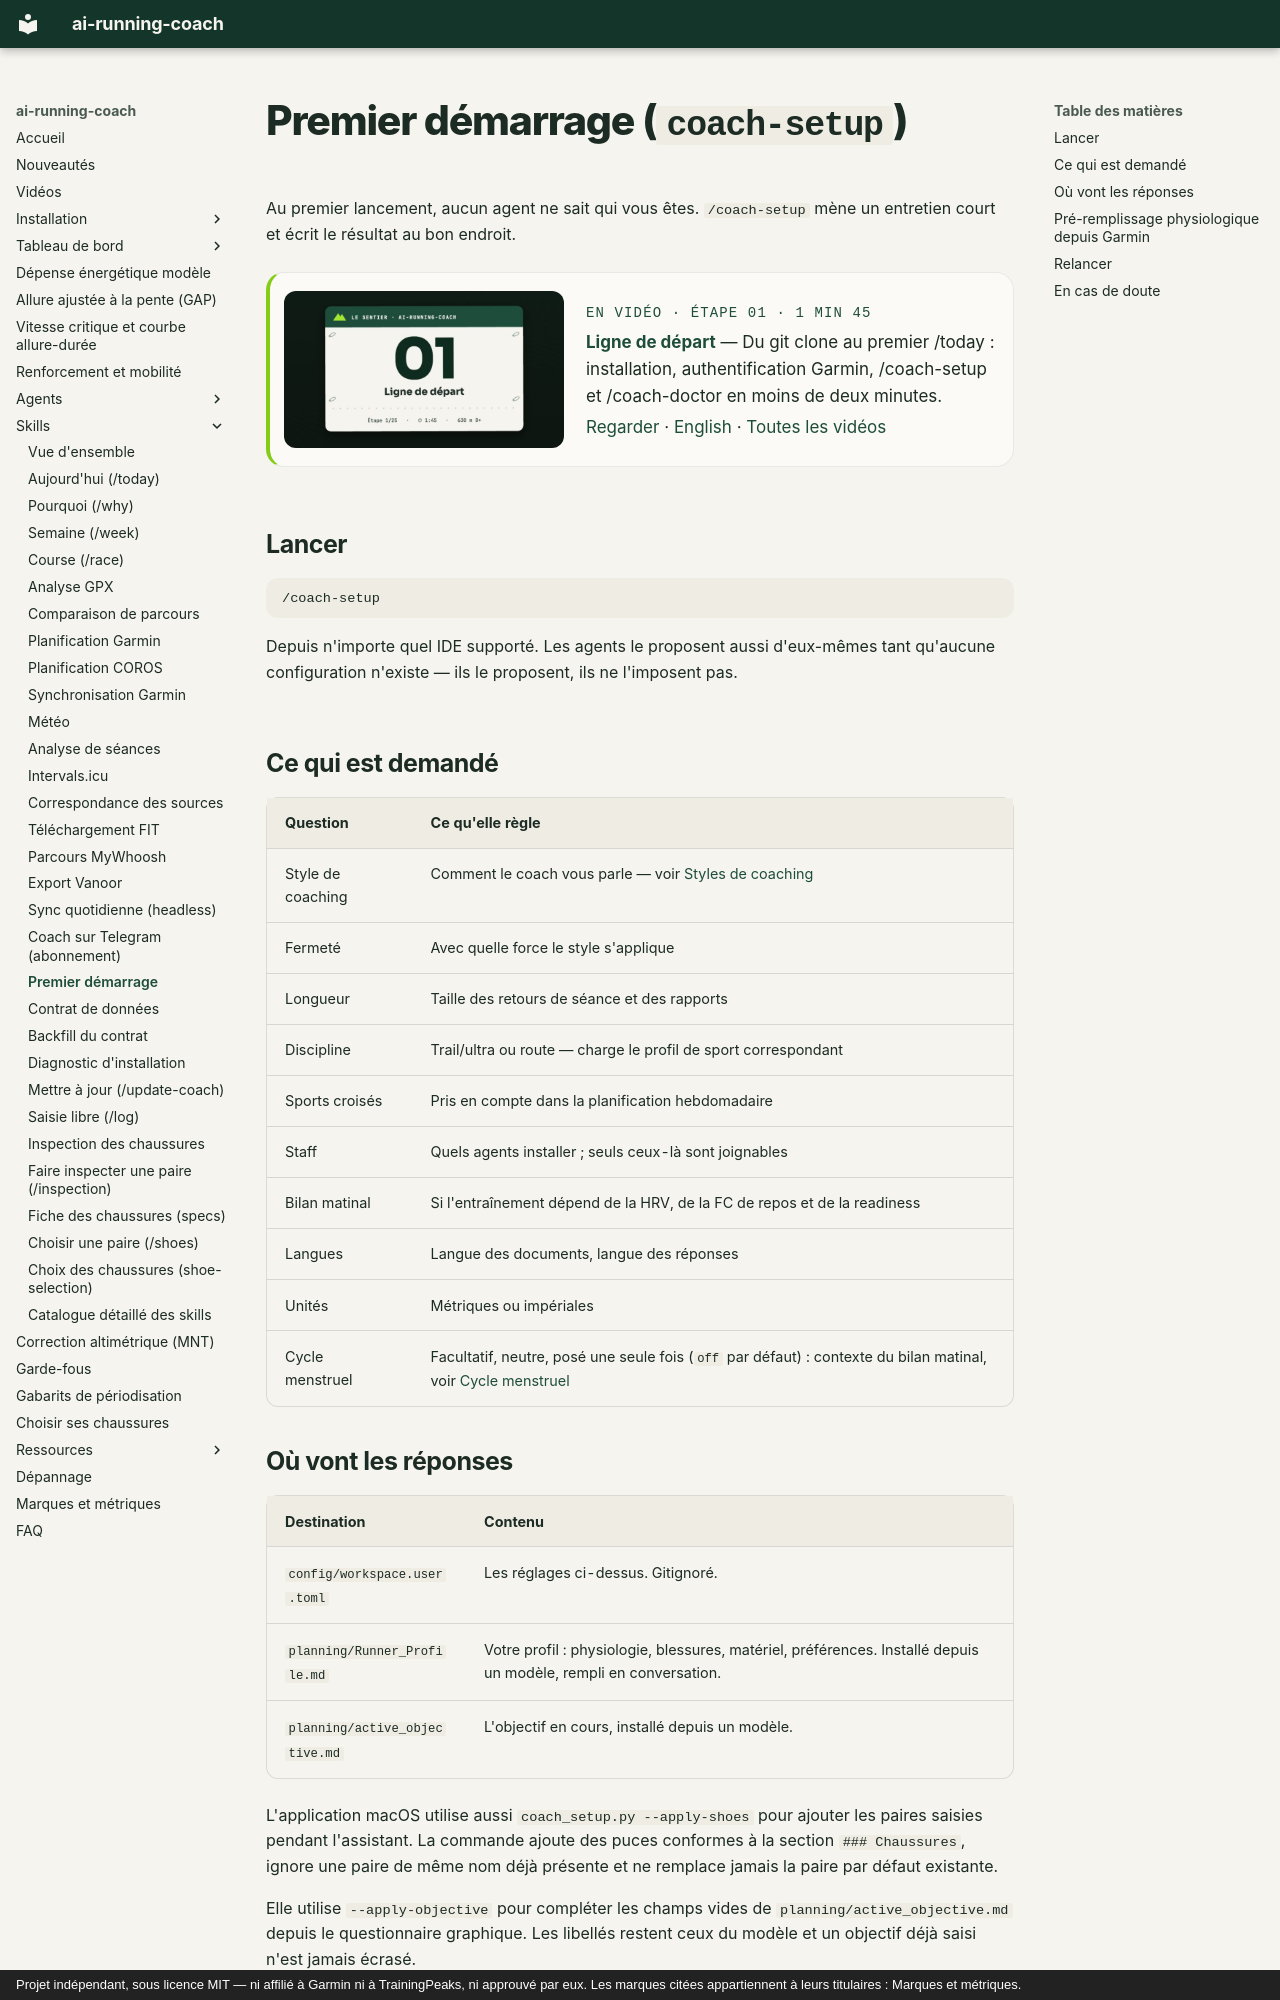

repository: mmornati/ai-running-coach · page: skills/coach-setup/index.html · generator: mkdocs · copyright: Projet indépendant, sous licence MIT — ni affilié à Garmin ni à TrainingPeaks, ni approuvé par eux. Les marques citées appartiennent à leurs titulaires : Marques et métriques.

# Premier démarrage (`coach-setup`)

Au premier lancement, aucun agent ne sait qui vous êtes. `/coach-setup` mène un
entretien court et écrit le résultat au bon endroit.

<!-- arc-video:ligne-de-depart -->
<div class="arc-video-card" markdown>

[![Ligne de départ](../video/ligne-de-depart/poster.jpg)](../video/ligne-de-depart/index.html)

<div markdown>

<span class="arc-video__meta">En vidéo · Étape 01 · 1 min 45</span>

**[Ligne de départ](../video/ligne-de-depart/index.html)** — Du git clone au premier /today : installation, authentification Garmin, /coach-setup et /coach-doctor en moins de deux minutes.

[Regarder](../video/ligne-de-depart/index.html) · [English](../video/ligne-de-depart/index.html?lang=en) · [Toutes les vidéos](../videos.md)

</div>

</div>
<!-- /arc-video -->


## Lancer

```bash
/coach-setup
```

Depuis n'importe quel IDE supporté. Les agents le proposent aussi d'eux-mêmes
tant qu'aucune configuration n'existe — ils le proposent, ils ne l'imposent pas.

## Ce qui est demandé

| Question | Ce qu'elle règle |
|---|---|
| Style de coaching | Comment le coach vous parle — voir [Styles de coaching](../configuration.md#styles-de-coaching) |
| Fermeté | Avec quelle force le style s'applique |
| Longueur | Taille des retours de séance et des rapports |
| Discipline | Trail/ultra ou route — charge le profil de sport correspondant |
| Sports croisés | Pris en compte dans la planification hebdomadaire |
| Staff | Quels agents installer ; seuls ceux-là sont joignables |
| Bilan matinal | Si l'entraînement dépend de la HRV, de la FC de repos et de la readiness |
| Langues | Langue des documents, langue des réponses |
| Unités | Métriques ou impériales |
| Cycle menstruel | Facultatif, neutre, posé une seule fois (`off` par défaut) : contexte du bilan matinal, voir [Cycle menstruel](../cycle-menstruel.md) |

## Où vont les réponses

| Destination | Contenu |
|---|---|
| `config/workspace.user.toml` | Les réglages ci-dessus. Gitignoré. |
| `planning/Runner_Profile.md` | Votre profil : physiologie, blessures, matériel, préférences. Installé depuis un modèle, rempli en conversation. |
| `planning/active_objective.md` | L'objectif en cours, installé depuis un modèle. |

L'application macOS utilise aussi `coach_setup.py --apply-shoes` pour ajouter
les paires saisies pendant l'assistant. La commande ajoute des puces conformes
à la section `### Chaussures`, ignore une paire de même nom déjà présente et ne
remplace jamais la paire par défaut existante.

Elle utilise `--apply-objective` pour compléter les champs vides de
`planning/active_objective.md` depuis le questionnaire graphique. Les libellés
restent ceux du modèle et un objectif déjà saisi n'est jamais écrasé.
